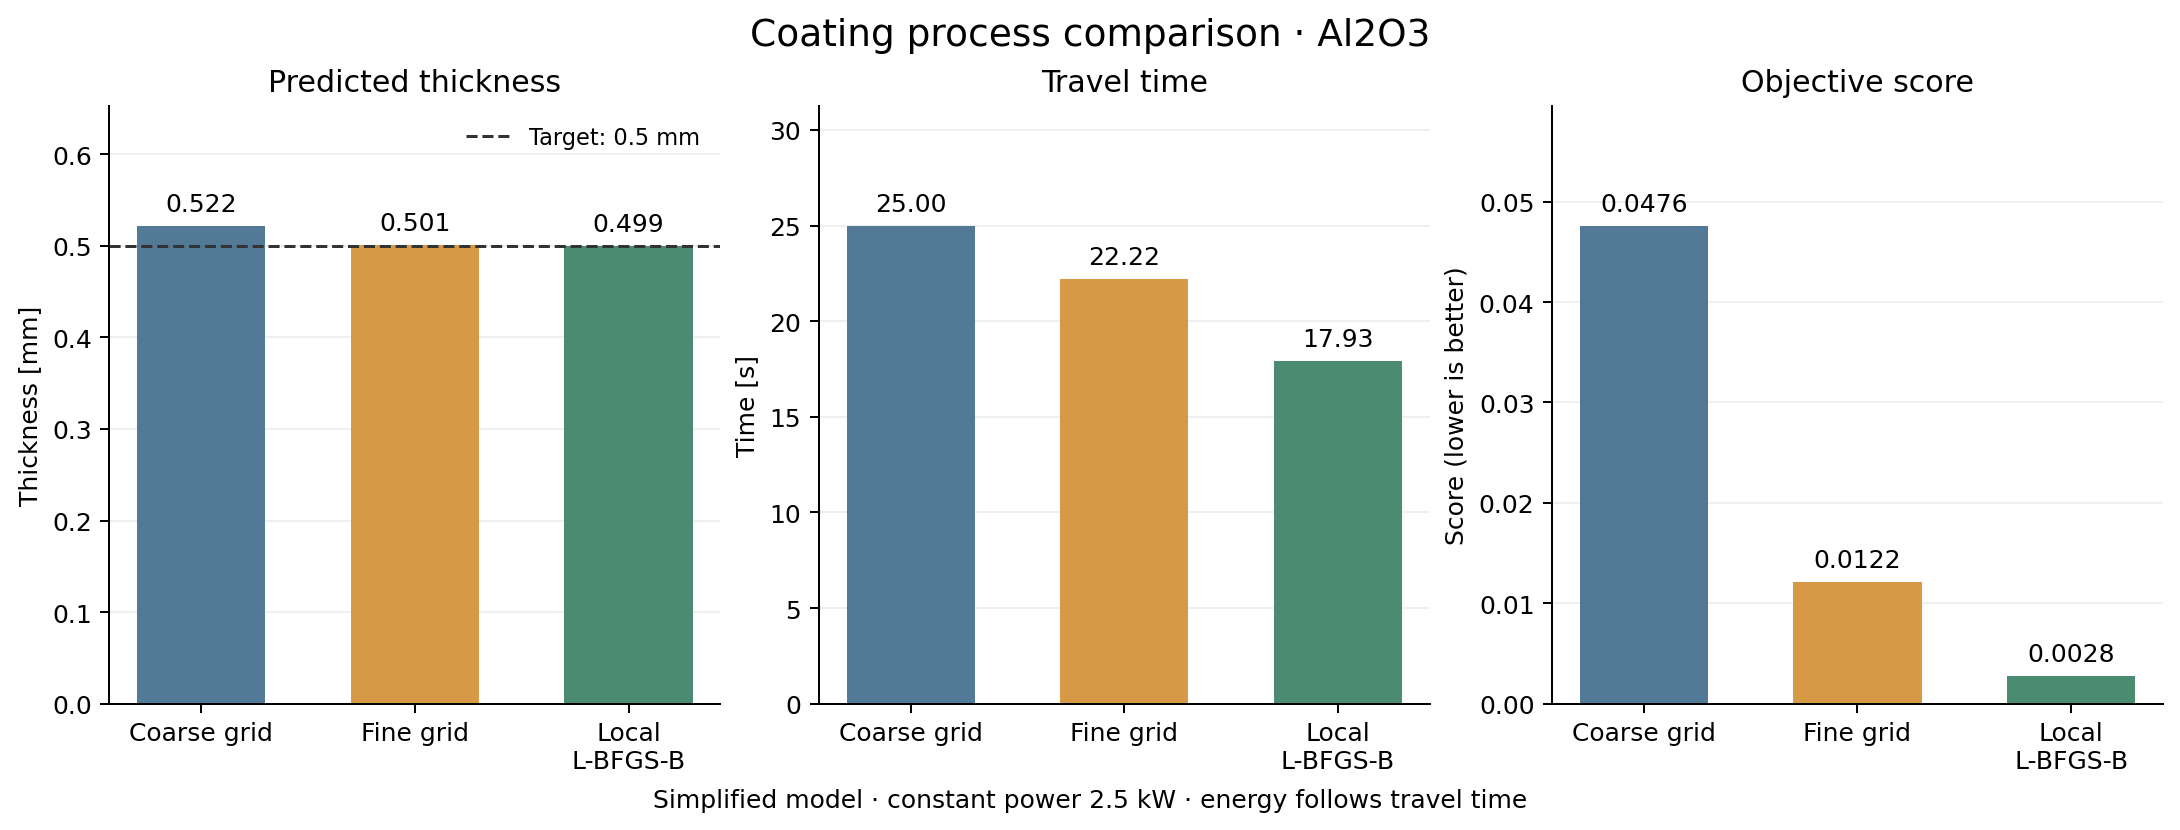

The data file committed next to this chart (first rows):
mass_flow_g_s, speed_mm_s, passes, score, thickness_mm, time_s, energy_kwh, elapsed_s, method, status, error_mm, within_tolerance
1.5, 40.0, 1, 0.04762, 0.5222, 25.0, 0.01736, 0.0004012, Coarse grid, Completed, 0.02215, True
1.618, 45.0, 1, 0.01215, 0.5007, 22.22, 0.01543, 0.2201, Fine grid, Completed, 0.0007032, True
2.0, 55.77, 1, 0.002784, 0.4993, 17.93, 0.01245, 0.02095, Local L-BFGS-B, Completed, 0.0006529, True
